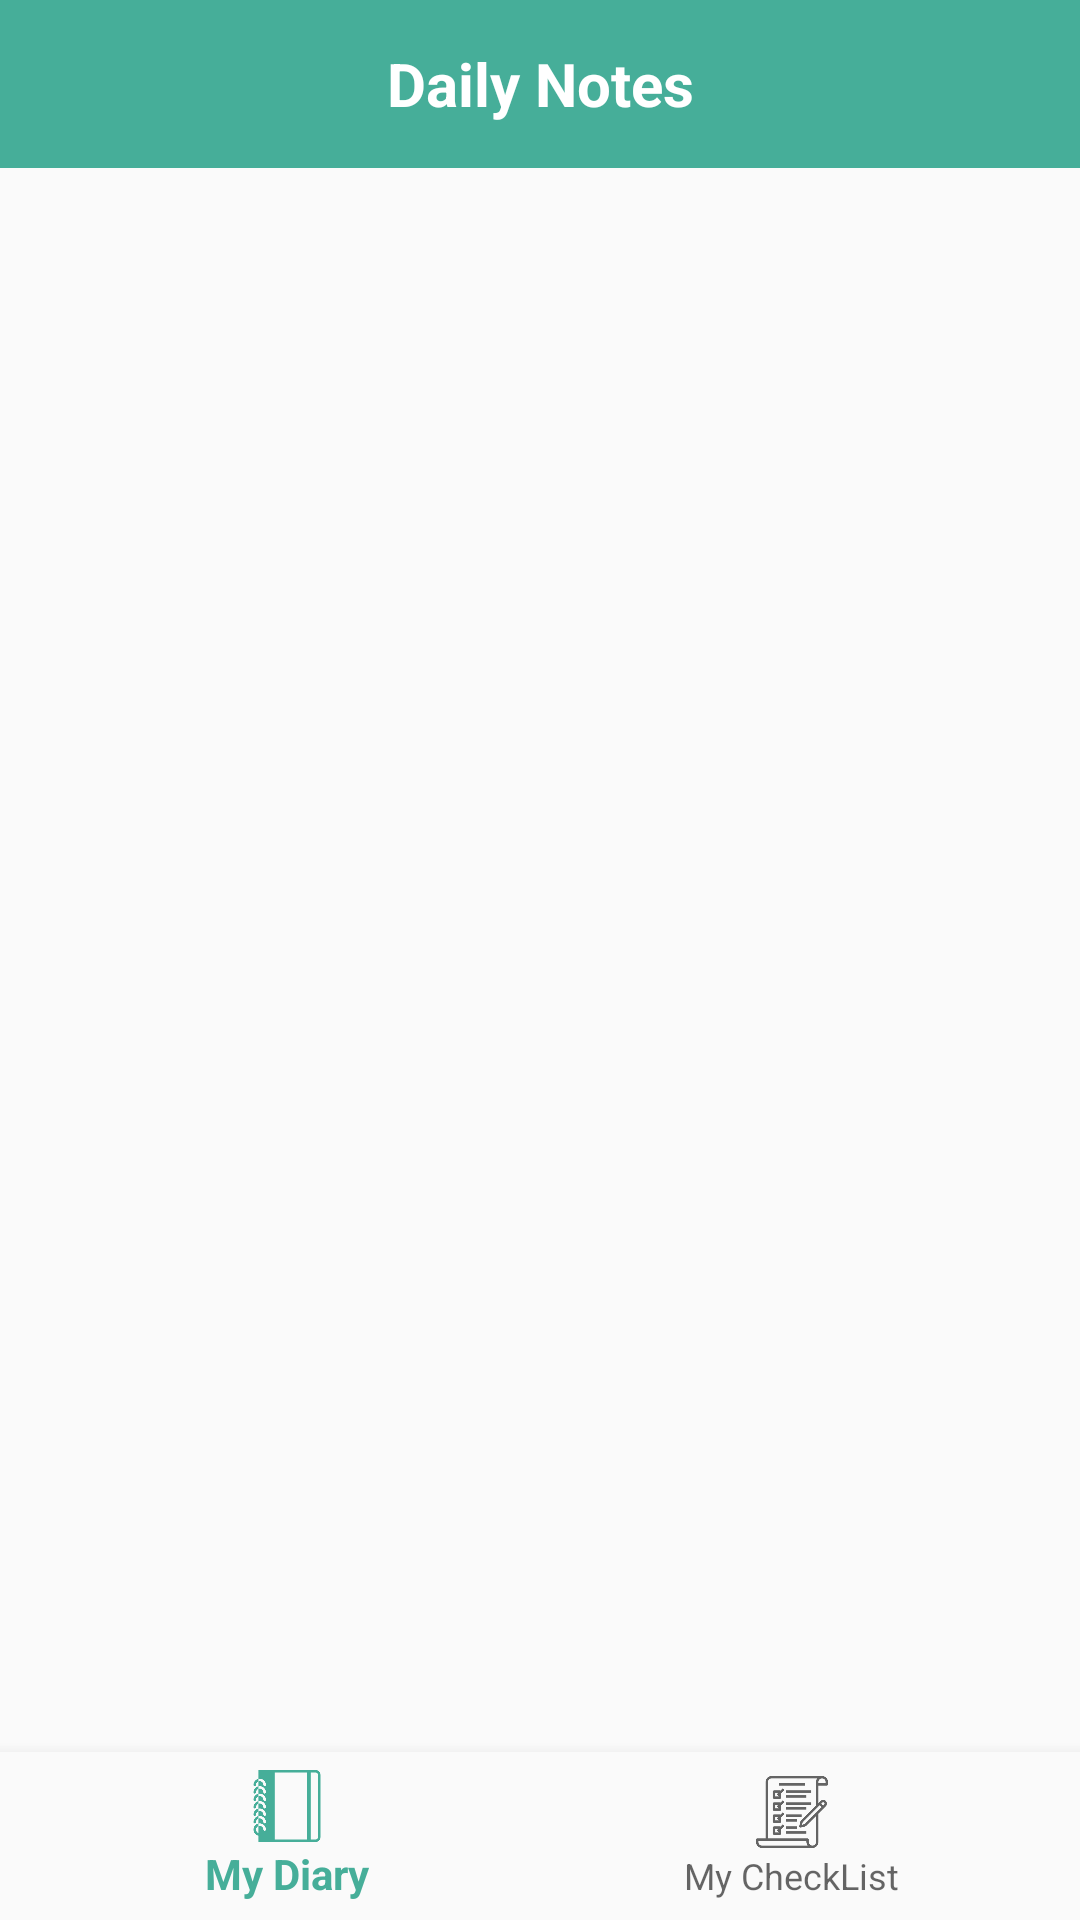

Reconstruct the res/layout file that produces this screen, plus the resources it refers to.
<!-- AndroidManifest.xml: application theme AppTheme -->
<!-- res/layout/activity_dashboard.xml -->
<?xml version="1.0" encoding="utf-8"?>
<androidx.constraintlayout.widget.ConstraintLayout xmlns:android="http://schemas.android.com/apk/res/android"
    xmlns:app="http://schemas.android.com/apk/res-auto"
    xmlns:tools="http://schemas.android.com/tools"
    android:id="@+id/container"
    android:layout_width="match_parent"
    android:layout_height="match_parent"
    tools:context=".DashboardActivity">

    <include
        android:id="@+id/include"
        layout="@layout/toolbar"
        android:layout_width="match_parent"
        android:layout_height="wrap_content"
        app:layout_constraintEnd_toEndOf="parent"
        app:layout_constraintStart_toStartOf="parent"
        app:layout_constraintTop_toTopOf="parent" />

    <FrameLayout
        android:id="@+id/framelayout_DashboardActivity"
        android:layout_width="0dp"
        android:layout_height="0dp"
        android:animateLayoutChanges="true"
        app:layout_constraintBottom_toTopOf="@+id/navigation_DashboardActivity"
        app:layout_constraintEnd_toEndOf="parent"
        app:layout_constraintStart_toStartOf="parent"
        app:layout_constraintTop_toBottomOf="@+id/include">

    </FrameLayout>

    <com.google.android.material.bottomnavigation.BottomNavigationView
        android:id="@+id/navigation_DashboardActivity"
        android:layout_width="0dp"
        android:layout_height="wrap_content"
        android:layout_marginEnd="0dp"
        android:layout_marginStart="0dp"
        android:background="?android:attr/windowBackground"
        app:layout_constraintBottom_toBottomOf="parent"
        app:layout_constraintLeft_toLeftOf="parent"
        app:layout_constraintRight_toRightOf="parent"
        app:menu="@menu/navigation" />

</androidx.constraintlayout.widget.ConstraintLayout>
<!-- res/layout/toolbar.xml (included above) -->
<?xml version="1.0" encoding="utf-8"?>
<com.google.android.material.appbar.AppBarLayout xmlns:android="http://schemas.android.com/apk/res/android"
    xmlns:app="http://schemas.android.com/apk/res-auto"
    xmlns:tools="http://schemas.android.com/tools"
    android:layout_width="match_parent"
    android:layout_height="wrap_content"
    tools:ignore="MissingPrefix">

    <androidx.appcompat.widget.Toolbar
        android:id="@+id/toolbar"
        android:layout_width="match_parent"
        android:layout_height="?attr/actionBarSize"
        android:layout_gravity="center"
        android:background="@color/colorPrimary"
        android:gravity="center"
        app:title=""
        app:titleTextColor="@android:color/white">

        <TextView
            android:id="@+id/txtHeading_Toolbar"
            fontPath="fonts/bold.ttf"
            android:layout_width="wrap_content"
            android:layout_height="wrap_content"
            android:layout_centerInParent="true"
            android:layout_gravity="center"
            android:gravity="center"
            android:text="@string/app_name"
            android:textColor="@android:color/white"
            android:textSize="20sp"
            android:textStyle="bold" />

    </androidx.appcompat.widget.Toolbar>

</com.google.android.material.appbar.AppBarLayout>
<!-- resources referenced by this layout -->
<resources>
  <color name="colorPrimary">#46ae99</color>
  <string name="app_name">Daily Notes</string>
  <style name="AppTheme" parent="Theme.AppCompat.Light">
          
          <item name="colorPrimary">@color/colorPrimary</item>
          <item name="colorPrimaryDark">@color/colorPrimaryDark</item>
          <item name="colorAccent">@color/colorAccent</item>
          <item name="windowActionBar">false</item>
          <item name="windowNoTitle">true</item>
      </style>
  <color name="colorPrimaryDark">#0c8764</color>
  <color name="colorAccent">#005c59</color>
</resources>
